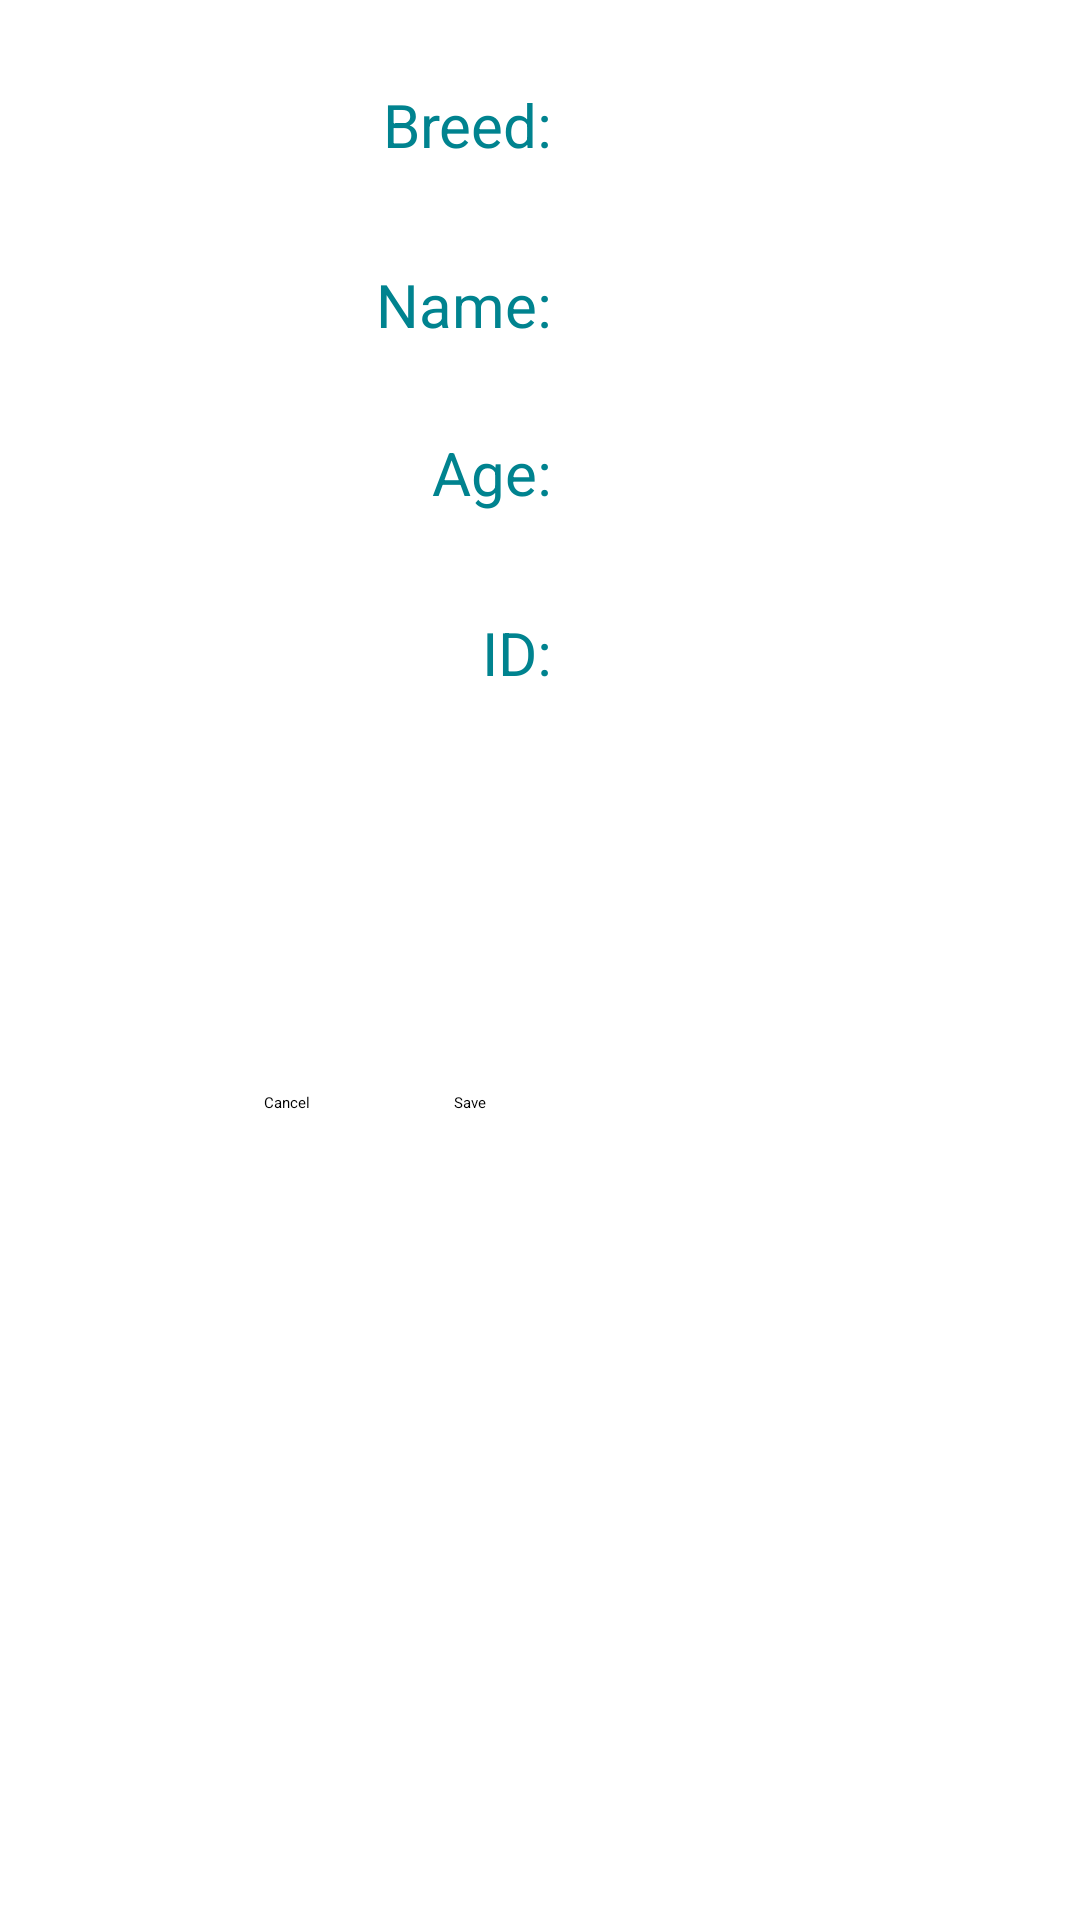

This screen was rendered from an Android layout file. Write that file and the resources it references.
<!-- AndroidManifest.xml: application theme Theme.Assignment4 -->
<!-- res/layout/fragment_edit.xml -->
<?xml version="1.0" encoding="utf-8"?>
<androidx.constraintlayout.widget.ConstraintLayout xmlns:android="http://schemas.android.com/apk/res/android"
    xmlns:app="http://schemas.android.com/apk/res-auto"
    xmlns:tools="http://schemas.android.com/tools"
    android:layout_width="match_parent"
    android:layout_height="match_parent"
    tools:context=".EditFragment">

    <EditText
        android:id="@+id/editIdTextView"
        android:layout_width="184dp"
        android:layout_height="48dp"
        android:layout_marginStart="32dp"
        android:autofillHints=""
        android:inputType="text"
        android:textColorHint="#78909C"
        android:textSize="20sp"
        app:layout_constraintBaseline_toBaselineOf="@+id/editIdLabelTextView"
        app:layout_constraintStart_toEndOf="@+id/editIdLabelTextView" />

    <TextView
        android:id="@+id/editIdLabelTextView"
        android:layout_width="184dp"
        android:layout_height="44dp"
        android:layout_marginTop="16dp"
        android:text="@string/idlabel"
        android:textAlignment="textEnd"
        android:textColor="#00838F"
        android:textSize="20sp"
        app:layout_constraintStart_toStartOf="parent"
        app:layout_constraintTop_toBottomOf="@+id/editAgeLabelTextView" />

    <TextView
        android:id="@+id/editNameLabelTextView"
        android:layout_width="184dp"
        android:layout_height="44dp"
        android:layout_marginTop="16dp"
        android:text="@string/nameLabel"
        android:textAlignment="textEnd"
        android:textColor="#00838F"
        android:textSize="20sp"
        app:layout_constraintStart_toStartOf="parent"
        app:layout_constraintTop_toBottomOf="@+id/editBreedLabelTextView" />

    <EditText
        android:id="@+id/editNameTextView"
        android:layout_width="184dp"
        android:layout_height="48dp"
        android:layout_marginStart="32dp"
        android:autofillHints=""
        android:inputType="text"
        android:textColorHint="#78909C"
        android:textSize="20sp"
        app:layout_constraintBaseline_toBaselineOf="@+id/editNameLabelTextView"
        app:layout_constraintStart_toEndOf="@+id/editNameLabelTextView" />


    <TextView
        android:id="@+id/editAgeLabelTextView"
        android:layout_width="184dp"
        android:layout_height="44dp"
        android:layout_marginTop="12dp"
        android:text="@string/ageLabel"
        android:textAlignment="textEnd"
        android:textColor="#00838F"
        android:textSize="20sp"
        app:layout_constraintStart_toStartOf="parent"
        app:layout_constraintTop_toBottomOf="@+id/editNameLabelTextView" />

    <EditText
        android:id="@+id/editAgeTextView"
        android:layout_width="184dp"
        android:layout_height="48dp"
        android:layout_marginStart="32dp"
        android:autofillHints=""
        android:inputType="text"
        android:textColorHint="#78909C"
        android:textSize="20sp"
        app:layout_constraintBaseline_toBaselineOf="@+id/editAgeLabelTextView"
        app:layout_constraintStart_toEndOf="@+id/editAgeLabelTextView" />

    <TextView
        android:id="@+id/editBreedLabelTextView"
        android:layout_width="184dp"
        android:layout_height="44dp"
        android:layout_marginTop="28dp"
        android:text="@string/breed"
        android:textAlignment="textEnd"
        android:textColor="#00838F"
        android:textSize="20sp"
        app:layout_constraintStart_toStartOf="parent"
        app:layout_constraintTop_toTopOf="parent" />

    <EditText
        android:id="@+id/editBreedTextView"
        android:layout_width="184dp"
        android:layout_height="48dp"
        android:layout_marginStart="32dp"
        android:autofillHints=""
        android:inputType="text"
        android:textColorHint="#78909C"
        android:textSize="20sp"
        app:layout_constraintBaseline_toBaselineOf="@+id/editBreedLabelTextView"
        app:layout_constraintStart_toEndOf="@+id/editBreedLabelTextView" />

    <Button
        android:id="@+id/editSaveButton"
        android:layout_width="wrap_content"
        android:layout_height="wrap_content"
        android:layout_marginStart="48dp"
        android:layout_marginTop="112dp"
        android:text="@string/save"
        app:layout_constraintStart_toEndOf="@+id/editCancelButton"
        app:layout_constraintTop_toBottomOf="@+id/editIdTextView" />

    <Button
        android:id="@+id/editCancelButton"
        android:layout_width="wrap_content"
        android:layout_height="wrap_content"
        android:layout_marginStart="88dp"
        android:text="@string/edit_cancel"
        app:layout_constraintBaseline_toBaselineOf="@+id/editSaveButton"
        app:layout_constraintStart_toStartOf="parent" />


</androidx.constraintlayout.widget.ConstraintLayout>
<!-- resources referenced by this layout -->
<resources>
  <string name="ageLabel">Age:</string>
  <string name="breed">Breed:</string>
  <string name="edit_cancel">Cancel</string>
  <string name="idlabel">ID:</string>
  <string name="nameLabel">Name:</string>
  <string name="save">Save</string>
</resources>
